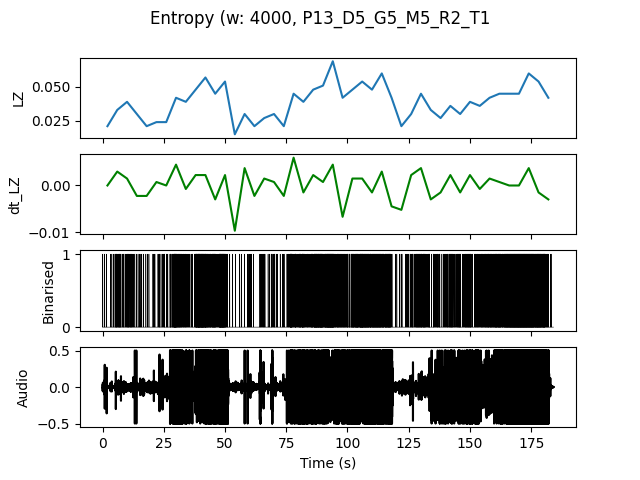

Values plotted in this chart, from the file beside it:
, t0, LZ, dt_LZ, IOI
0.0, 0.0, 0.02094, 0.0, 0.8
4.0, 4.0, 0.03291, 0.002991, 0.2667
8.0, 8.0, 0.03889, 0.001496, 0.25
12.0, 12.0, 0.02991, -0.002244, 0.5
16.0, 16.0, 0.02094, -0.002244, 0.8
20.0, 20.0, 0.02393, 0.0007479, 0.5
24.0, 24.0, 0.02393, 0.0, 0.4
28.0, 28.0, 0.04188, 0.004487, 0.1538
32.0, 32.0, 0.03889, -0.0007479, 0.3333
36.0, 36.0, 0.04786, 0.002244, 0.16
40.0, 40.0, 0.05684, 0.002244, 0.125
44.0, 44.0, 0.04487, -0.002991, 0.1739
48.0, 48.0, 0.05385, 0.002244, 0.1538
52.0, 52.0, 0.01496, -0.009722, 2.0
56.0, 56.0, 0.02991, 0.003739, 0.5
60.0, 60.0, 0.02094, -0.002244, 1.333
64.0, 64.0, 0.02692, 0.001496, 0.5
68.0, 68.0, 0.02991, 0.0007479, 0.4444
72.0, 72.0, 0.02094, -0.002244, 0.6667
76.0, 76.0, 0.04487, 0.005983, 0.1905
80.0, 80.0, 0.03889, -0.001496, 0.2
84.0, 84.0, 0.04786, 0.002244, 0.1538
88.0, 88.0, 0.05085, 0.0007479, 0.1212
92.0, 92.0, 0.0688, 0.004487, 0.125
96.0, 96.0, 0.04188, -0.006731, 0.2105
100.0, 100.0, 0.04786, 0.001496, 0.16
104.0, 104.0, 0.05385, 0.001496, 0.125
108.0, 108.0, 0.04786, -0.001496, 0.1333
112.0, 112.0, 0.05983, 0.002991, 0.1481
116.0, 116.0, 0.04188, -0.004487, 0.25
120.0, 120.0, 0.02094, -0.005235, 0.8
124.0, 124.0, 0.02991, 0.002244, 0.3333
128.0, 128.0, 0.04487, 0.003739, 0.1905
132.0, 132.0, 0.03291, -0.002991, 0.3333
136.0, 136.0, 0.02692, -0.001496, 0.4
140.0, 140.0, 0.0359, 0.002244, 0.2667
144.0, 144.0, 0.02991, -0.001496, 0.3333
148.0, 148.0, 0.03889, 0.002244, 0.25
152.0, 152.0, 0.0359, -0.0007479, 0.2667
156.0, 156.0, 0.04188, 0.001496, 0.1905
160.0, 160.0, 0.04487, 0.0007479, 0.16
164.0, 164.0, 0.04487, 0.0, 0.1176
168.0, 168.0, 0.04487, 0.0, 0.1053
172.0, 172.0, 0.05983, 0.003739, 0.1081
176.0, 176.0, 0.05385, -0.001496, 0.1212
180.0, 180.0, 0.04188, -0.002991, 0.3077
